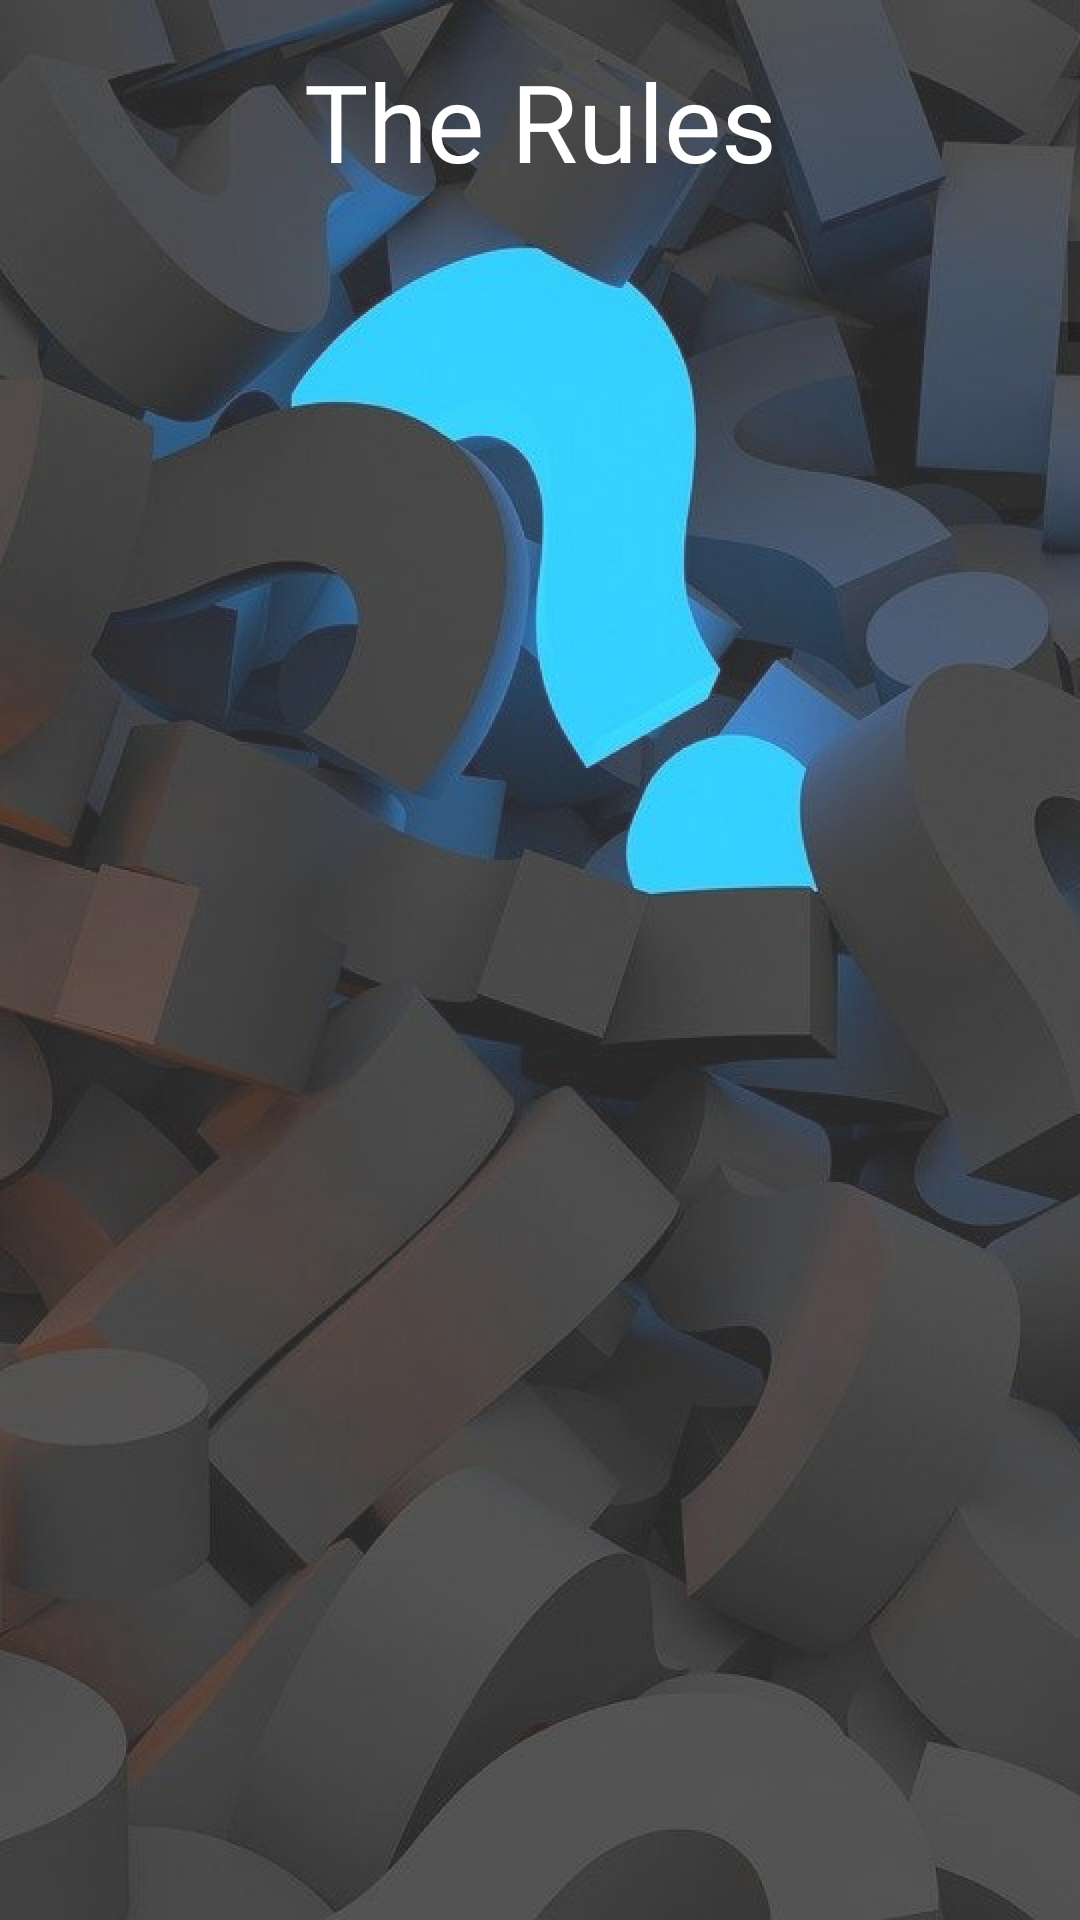

The Android layout XML behind this screen, and the referenced resources:
<!-- AndroidManifest.xml: application theme AppTheme -->
<!-- res/layout/fragment_rules.xml -->
<?xml version="1.0" encoding="utf-8"?>
<androidx.constraintlayout.widget.ConstraintLayout xmlns:android="http://schemas.android.com/apk/res/android"
    xmlns:app="http://schemas.android.com/apk/res-auto"
    android:layout_width="match_parent"
    android:layout_height="match_parent"
    android:background="@drawable/home_bg"
    android:fadeScrollbars="true"
    android:layoutDirection="ltr"
    android:isScrollContainer="true">

    <TextView
        android:id="@+id/text_theRules"
        android:layout_width="match_parent"
        android:layout_height="wrap_content"
        android:layout_marginStart="8dp"
        android:layout_marginTop="16dp"
        android:layout_marginEnd="8dp"
        android:fadeScrollbars="true"
        android:fontFamily="@font/vast_shadow"
        android:text="The Rules"
        android:textAlignment="center"
        android:textColor="#FFFFFF"
        android:textSize="36sp"
        app:layout_constraintEnd_toEndOf="parent"
        app:layout_constraintHorizontal_bias="0.0"
        app:layout_constraintStart_toStartOf="parent"
        app:layout_constraintTop_toTopOf="parent" />

    <ScrollView
        android:id="@+id/SCROLLER_ID"
        android:layout_width="match_parent"
        android:layout_height="wrap_content"
        android:layout_marginTop="16dp"
        android:fillViewport="true"
        android:scrollbars="vertical"
        app:layout_constraintEnd_toEndOf="parent"
        app:layout_constraintHorizontal_bias="0.0"
        app:layout_constraintStart_toStartOf="parent"
        app:layout_constraintTop_toBottomOf="@+id/text_theRules">

        <TextView
            android:id="@+id/text_Rules"
            android:layout_width="match_parent"
            android:layout_height="wrap_content"
            android:layout_marginStart="8dp"
            android:layout_marginTop="8dp"
            android:layout_marginEnd="8dp"
            android:fadeScrollbars="true"
            android:fontFamily="@font/adobe_myungjo_std_m"
            android:textAlignment="viewStart"
            android:textColor="#FFFFFF"
            android:textSize="24sp"
            android:textStyle="bold"
            app:layout_constraintEnd_toEndOf="parent"
            app:layout_constraintStart_toStartOf="parent"
            app:layout_constraintTop_toTopOf="parent" />
    </ScrollView>
</androidx.constraintlayout.widget.ConstraintLayout>
<!-- resources referenced by this layout -->
<resources>
  <!-- drawable home_bg: png bitmap (drawable-hdpi, 481874 bytes) -->
  <style name="AppTheme" parent="Theme.AppCompat.Light.NoActionBar">
          
          <item name="colorPrimary">#000000</item>
          <item name="colorPrimaryDark">#FFFFFF</item>
          <item name="colorAccent">#000000</item>
          <item name="android:windowNoTitle">true</item>
          <item name="android:windowFullscreen">true</item>
      </style>
</resources>
